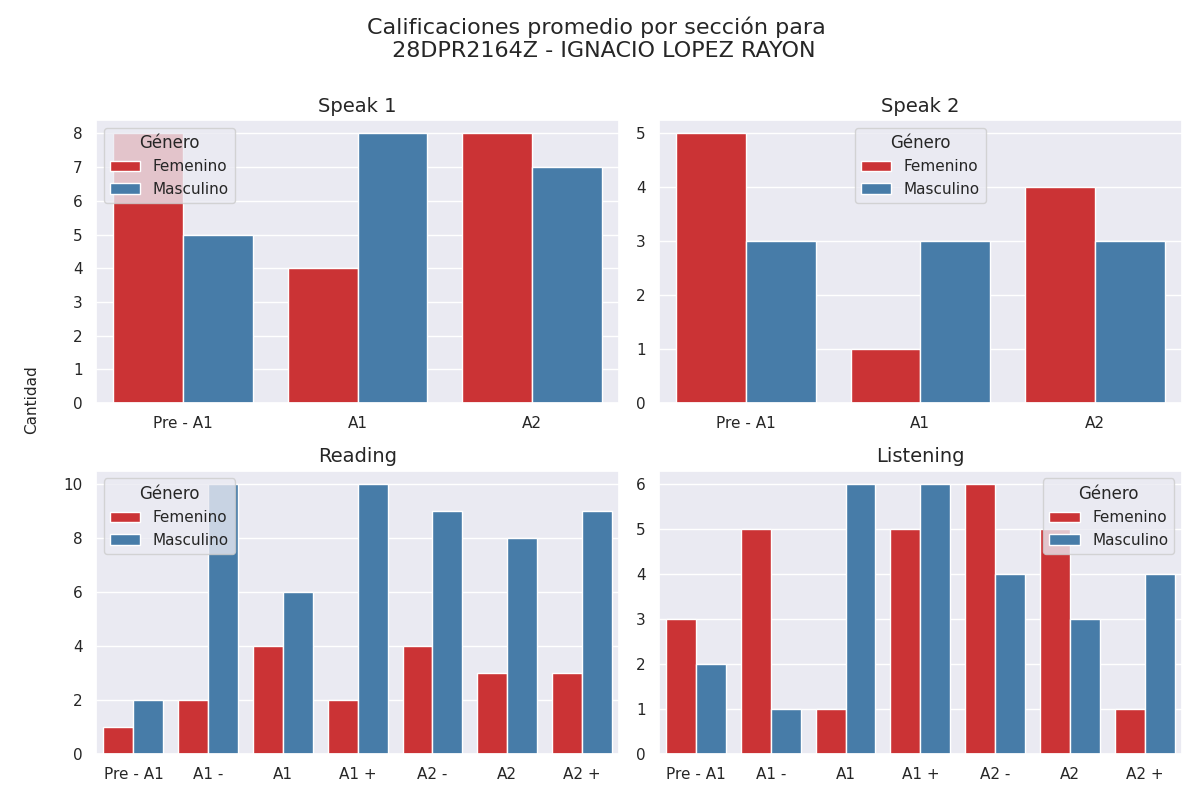

The table this chart was drawn from, first rows:
seccion, calificacion, cantidad, genero
speak 1, Pre - A1, 8, 0
speak 1, A1, 4, 0
speak 1, A2, 8, 0
speak 1, Pre - A1, 5, 1
speak 1, A1, 8, 1
speak 1, A2, 7, 1
speak 2, Pre - A1, 5, 0
speak 2, A1, 1, 0
speak 2, A2, 4, 0
speak 2, Pre - A1, 3, 1
speak 2, A1, 3, 1
speak 2, A2, 3, 1
reading, Pre - A1, 1, 0
reading, A1 -, 2, 0
reading, A1, 4, 0
reading, A1 +, 2, 0
reading, A2 -, 4, 0
reading, A2, 3, 0
reading, A2 +, 3, 0
reading, Pre - A1, 2, 1
reading, A1 -, 10, 1
reading, A1, 6, 1
reading, A1 +, 10, 1
reading, A2 -, 9, 1
reading, A2, 8, 1
reading, A2 +, 9, 1
listening, Pre - A1, 3, 0
listening, A1 -, 5, 0
listening, A1, 1, 0
listening, A1 +, 5, 0
listening, A2 -, 6, 0
listening, A2, 5, 0
listening, A2 +, 1, 0
listening, Pre - A1, 2, 1
listening, A1 -, 1, 1
listening, A1, 6, 1
listening, A1 +, 6, 1
listening, A2 -, 4, 1
listening, A2, 3, 1
listening, A2 +, 4, 1
